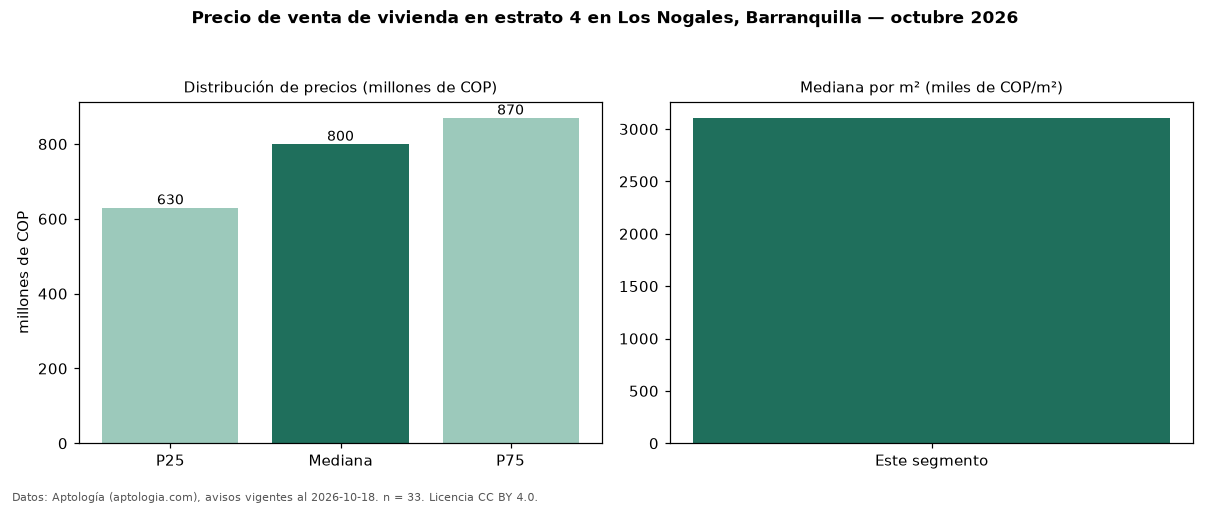

Source data for this figure (header and first rows):
seccion, metrica, valor, moneda, n
precio, p25, 630000000, COP, 33
precio, mediana, 800000000, COP, 33
precio, p75, 870000000, COP, 33
precio, minimo, 210000000, COP, 33
precio, maximo, 1400000000, COP, 33
m2, mediana_precio_m2, 3107143, COP, 32
m2, area_mediana_m2, 240.0, m2, 32
banos, mediana_banos, 3.0, , 
parqueadero, pct_con_parqueadero, 96.9, %, 32
estrato, estrato_mas_frecuente, 4, , 33
habitaciones, 3+, 800000000, COP, 32
fuente, fecha_datos, 2026-10-18, , 
fuente, atribucion, https://www.aptologia.com/venta/barranqu…, , 
fuente, licencia, CC BY 4.0, , 
